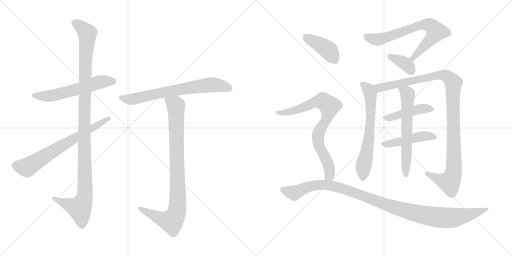
t = 0.00 s
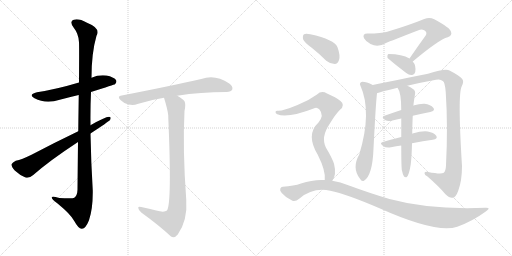
t = 2.48 s
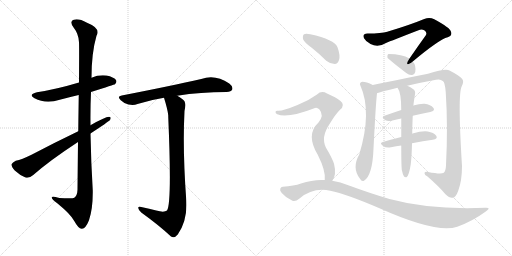
t = 4.96 s
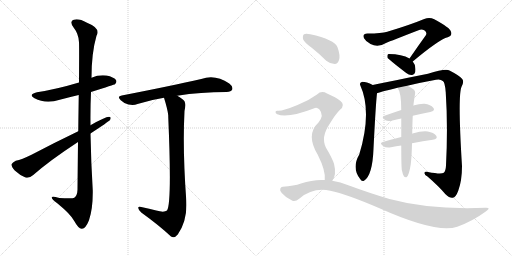
t = 7.44 s
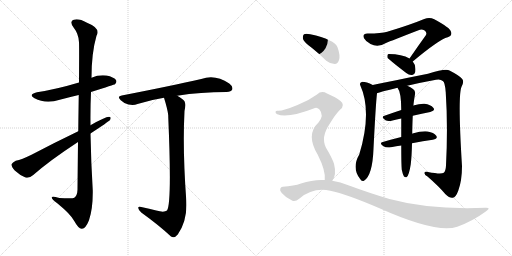
t = 9.92 s
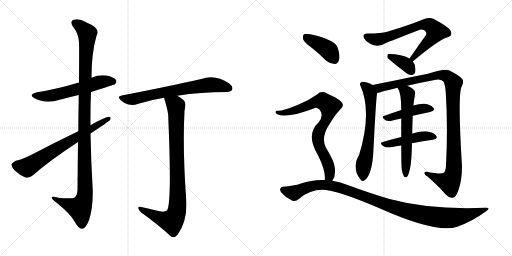
t = 12.40 s

The animated SVG that drew these frames (rendered in a browser with its animation timeline set to each time). Animation: 15 CSS @keyframes rules; one cycle of 12.40 s.

<svg version="1.1" viewBox="0 0 2048 1024" xmlns="http://www.w3.org/2000/svg">
  <g stroke="lightgray" stroke-dasharray="1,1" stroke-width="1" transform="scale(4, 4)">
    <line x1="0" y1="0" x2="256" y2="256"></line>
    <line x1="256" y1="0" x2="0" y2="256"></line>
    <line x1="128" y1="0" x2="128" y2="256"></line>
    <line x1="0" y1="128" x2="256" y2="128"></line>
    <line x1="256" y1="0" x2="512" y2="256"></line>
    <line x1="512" y1="0" x2="256" y2="256"></line>
    <line x1="384" y1="0" x2="384" y2="256"></line>
    <line x1="256" y1="128" x2="512" y2="128"></line>
  </g>
<g transform="scale(1, -1) translate(0, -850)">
   <style type="text/css">
    @keyframes keyframes0 {
      from {
       stroke: black;
       stroke-dashoffset: 579;
       stroke-width: 128;
       }
       65% {
       animation-timing-function: step-end;
       stroke: black;
       stroke-dashoffset: 0;
       stroke-width: 128;
       }
       to {
       stroke: black;
       stroke-width: 1024;
       }
       }
       #make-me-a-hanzi-animation-0 {
         animation: keyframes0 0.721191s both;
         animation-delay: 0.000000s;
         animation-timing-function: linear;
       }
    @keyframes keyframes1 {
      from {
       stroke: black;
       stroke-dashoffset: 1135;
       stroke-width: 128;
       }
       79% {
       animation-timing-function: step-end;
       stroke: black;
       stroke-dashoffset: 0;
       stroke-width: 128;
       }
       to {
       stroke: black;
       stroke-width: 1024;
       }
       }
       #make-me-a-hanzi-animation-1 {
         animation: keyframes1 1.173665s both;
         animation-delay: 0.721191s;
         animation-timing-function: linear;
       }
    @keyframes keyframes2 {
      from {
       stroke: black;
       stroke-dashoffset: 688;
       stroke-width: 128;
       }
       69% {
       animation-timing-function: step-end;
       stroke: black;
       stroke-dashoffset: 0;
       stroke-width: 128;
       }
       to {
       stroke: black;
       stroke-width: 1024;
       }
       }
       #make-me-a-hanzi-animation-2 {
         animation: keyframes2 0.809896s both;
         animation-delay: 1.894857s;
         animation-timing-function: linear;
       }
    @keyframes keyframes3 {
      from {
       stroke: black;
       stroke-dashoffset: 695;
       stroke-width: 128;
       }
       69% {
       animation-timing-function: step-end;
       stroke: black;
       stroke-dashoffset: 0;
       stroke-width: 128;
       }
       to {
       stroke: black;
       stroke-width: 1024;
       }
       }
       #make-me-a-hanzi-animation-3 {
         animation: keyframes3 0.815592s both;
         animation-delay: 2.704753s;
         animation-timing-function: linear;
       }
    @keyframes keyframes4 {
      from {
       stroke: black;
       stroke-dashoffset: 906;
       stroke-width: 128;
       }
       75% {
       animation-timing-function: step-end;
       stroke: black;
       stroke-dashoffset: 0;
       stroke-width: 128;
       }
       to {
       stroke: black;
       stroke-width: 1024;
       }
       }
       #make-me-a-hanzi-animation-4 {
         animation: keyframes4 0.987305s both;
         animation-delay: 3.520345s;
         animation-timing-function: linear;
       }
    @keyframes keyframes5 {
      from {
       stroke: black;
       stroke-dashoffset: 706;
       stroke-width: 128;
       }
       70% {
       animation-timing-function: step-end;
       stroke: black;
       stroke-dashoffset: 0;
       stroke-width: 128;
       }
       to {
       stroke: black;
       stroke-width: 1024;
       }
       }
       #make-me-a-hanzi-animation-5 {
         animation: keyframes5 0.824544s both;
         animation-delay: 4.507650s;
         animation-timing-function: linear;
       }
    @keyframes keyframes6 {
      from {
       stroke: black;
       stroke-dashoffset: 368;
       stroke-width: 128;
       }
       55% {
       animation-timing-function: step-end;
       stroke: black;
       stroke-dashoffset: 0;
       stroke-width: 128;
       }
       to {
       stroke: black;
       stroke-width: 1024;
       }
       }
       #make-me-a-hanzi-animation-6 {
         animation: keyframes6 0.549479s both;
         animation-delay: 5.332194s;
         animation-timing-function: linear;
       }
    @keyframes keyframes7 {
      from {
       stroke: black;
       stroke-dashoffset: 648;
       stroke-width: 128;
       }
       68% {
       animation-timing-function: step-end;
       stroke: black;
       stroke-dashoffset: 0;
       stroke-width: 128;
       }
       to {
       stroke: black;
       stroke-width: 1024;
       }
       }
       #make-me-a-hanzi-animation-7 {
         animation: keyframes7 0.777344s both;
         animation-delay: 5.881673s;
         animation-timing-function: linear;
       }
    @keyframes keyframes8 {
      from {
       stroke: black;
       stroke-dashoffset: 1093;
       stroke-width: 128;
       }
       78% {
       animation-timing-function: step-end;
       stroke: black;
       stroke-dashoffset: 0;
       stroke-width: 128;
       }
       to {
       stroke: black;
       stroke-width: 1024;
       }
       }
       #make-me-a-hanzi-animation-8 {
         animation: keyframes8 1.139486s both;
         animation-delay: 6.659017s;
         animation-timing-function: linear;
       }
    @keyframes keyframes9 {
      from {
       stroke: black;
       stroke-dashoffset: 446;
       stroke-width: 128;
       }
       59% {
       animation-timing-function: step-end;
       stroke: black;
       stroke-dashoffset: 0;
       stroke-width: 128;
       }
       to {
       stroke: black;
       stroke-width: 1024;
       }
       }
       #make-me-a-hanzi-animation-9 {
         animation: keyframes9 0.612956s both;
         animation-delay: 7.798503s;
         animation-timing-function: linear;
       }
    @keyframes keyframes10 {
      from {
       stroke: black;
       stroke-dashoffset: 463;
       stroke-width: 128;
       }
       60% {
       animation-timing-function: step-end;
       stroke: black;
       stroke-dashoffset: 0;
       stroke-width: 128;
       }
       to {
       stroke: black;
       stroke-width: 1024;
       }
       }
       #make-me-a-hanzi-animation-10 {
         animation: keyframes10 0.626790s both;
         animation-delay: 8.411458s;
         animation-timing-function: linear;
       }
    @keyframes keyframes11 {
      from {
       stroke: black;
       stroke-dashoffset: 622;
       stroke-width: 128;
       }
       67% {
       animation-timing-function: step-end;
       stroke: black;
       stroke-dashoffset: 0;
       stroke-width: 128;
       }
       to {
       stroke: black;
       stroke-width: 1024;
       }
       }
       #make-me-a-hanzi-animation-11 {
         animation: keyframes11 0.756185s both;
         animation-delay: 9.038249s;
         animation-timing-function: linear;
       }
    @keyframes keyframes12 {
      from {
       stroke: black;
       stroke-dashoffset: 404;
       stroke-width: 128;
       }
       57% {
       animation-timing-function: step-end;
       stroke: black;
       stroke-dashoffset: 0;
       stroke-width: 128;
       }
       to {
       stroke: black;
       stroke-width: 1024;
       }
       }
       #make-me-a-hanzi-animation-12 {
         animation: keyframes12 0.578776s both;
         animation-delay: 9.794434s;
         animation-timing-function: linear;
       }
    @keyframes keyframes13 {
      from {
       stroke: black;
       stroke-dashoffset: 791;
       stroke-width: 128;
       }
       72% {
       animation-timing-function: step-end;
       stroke: black;
       stroke-dashoffset: 0;
       stroke-width: 128;
       }
       to {
       stroke: black;
       stroke-width: 1024;
       }
       }
       #make-me-a-hanzi-animation-13 {
         animation: keyframes13 0.893717s both;
         animation-delay: 10.373210s;
         animation-timing-function: linear;
       }
    @keyframes keyframes14 {
      from {
       stroke: black;
       stroke-dashoffset: 1088;
       stroke-width: 128;
       }
       78% {
       animation-timing-function: step-end;
       stroke: black;
       stroke-dashoffset: 0;
       stroke-width: 128;
       }
       to {
       stroke: black;
       stroke-width: 1024;
       }
       }
       #make-me-a-hanzi-animation-14 {
         animation: keyframes14 1.135417s both;
         animation-delay: 11.266927s;
         animation-timing-function: linear;
       }
</style>
<path d="M 364 482 Q 458 512 460 513 Q 469 522 464 530 Q 455 542 426 548 Q 395 552 366 539 L 316 520 Q 226 493 148 481 Q 111 472 138 457 Q 183 433 239 451 Q 276 461 315 470 L 364 482 Z" fill="lightgray"></path> 
<path d="M 312 282 Q 311 197 310 91 Q 309 67 297 59 Q 291 55 237 58 Q 204 68 207 59 Q 208 52 229 37 Q 284 -8 297 -34 Q 313 -64 327 -65 Q 342 -66 356 -31 Q 372 15 371 88 Q 364 202 362 316 L 362 349 Q 361 416 364 482 L 366 539 Q 366 638 386 707 Q 404 737 348 759 Q 314 778 295 771 Q 277 765 293 742 Q 315 714 316 681 Q 317 663 316 520 L 315 470 Q 314 409 313 325 L 312 282 Z" fill="lightgray"></path> 
<path d="M 362 316 Q 432 362 440 370 Q 447 383 436 383 Q 421 383 362 349 L 313 325 Q 213 277 126 231 Q 87 212 63 207 Q 50 201 46 193 Q 45 183 59 168 Q 78 150 102 140 Q 117 136 133 150 Q 199 208 312 282 L 362 316 Z" fill="lightgray"></path> 
<path d="M 709 467 Q 802 482 906 482 Q 925 483 929 492 Q 933 504 917 516 Q 860 555 805 534 Q 687 507 487 468 Q 466 465 483 449 Q 496 436 514 432 Q 535 428 550 434 Q 599 450 656 459 L 709 467 Z" fill="lightgray"></path> 
<path d="M 625 8 Q 598 15 565 22 Q 552 26 553 18 Q 554 9 565 0 Q 637 -52 684 -96 Q 697 -105 711 -88 Q 751 -31 745 51 Q 730 252 738 406 Q 744 434 738 445 Q 731 455 709 467 C 684 483 647 488 656 459 Q 671 411 673 388 Q 673 385 673 382 Q 688 37 668 8 Q 656 -1 625 8 Z" fill="lightgray"></path> 
<path d="M 1651 604 Q 1756 692 1791 701 Q 1810 708 1804 723 Q 1801 739 1737 773 Q 1718 783 1697 774 Q 1639 750 1549 723 Q 1527 716 1470 716 Q 1448 716 1456 697 Q 1463 684 1482 674 Q 1512 658 1544 678 Q 1565 687 1674 729 Q 1686 735 1697 729 Q 1709 722 1704 710 Q 1673 667 1638 616 C 1621 591 1628 585 1651 604 Z" fill="lightgray"></path> 
<path d="M 1638 616 Q 1608 634 1555 634 Q 1552 634 1552 633 Q 1548 629 1550 619 Q 1551 615 1625 558 Q 1637 548 1649 550 Q 1658 551 1661 562 Q 1665 589 1651 604 L 1638 616 Z" fill="lightgray"></path> 
<path d="M 1491 510 Q 1466 523 1449 523 Q 1436 519 1441 509 Q 1489 403 1437 232 Q 1406 178 1440 135 Q 1447 122 1456 127 Q 1490 148 1494 255 Q 1503 435 1508 477 C 1510 501 1510 501 1491 510 Z" fill="lightgray"></path> 
<path d="M 1629 507 Q 1683 520 1744 531 Q 1762 535 1771 526 Q 1780 522 1783 480 Q 1792 344 1784 188 Q 1783 166 1775 159 Q 1765 152 1712 162 Q 1697 166 1698 157 Q 1698 150 1710 144 Q 1756 104 1781 74 Q 1800 56 1811 59 Q 1823 60 1833 87 Q 1848 127 1848 186 Q 1830 474 1847 505 Q 1857 524 1849 534 Q 1839 547 1798 568 Q 1782 577 1712 555 Q 1517 516 1491 510 C 1462 504 1479 468 1508 477 Q 1511 480 1590 499 L 1629 507 Z" fill="lightgray"></path> 
<path d="M 1651 387 Q 1688 396 1721 402 Q 1743 408 1733 419 Q 1723 432 1698 435 Q 1680 436 1653 428 L 1605 410 Q 1569 398 1538 387 Q 1522 383 1542 369 Q 1552 363 1570 368 Q 1586 372 1605 376 L 1651 387 Z" fill="lightgray"></path> 
<path d="M 1648 277 Q 1693 286 1731 291 Q 1753 295 1745 307 Q 1735 320 1711 324 Q 1689 327 1650 316 Q 1649 316 1649 315 L 1605 302 Q 1565 292 1531 282 Q 1515 278 1534 265 Q 1544 258 1564 261 Q 1585 265 1605 268 L 1648 277 Z" fill="lightgray"></path> 
<path d="M 1607 171 Q 1611 152 1616 144 Q 1620 140 1626 141 Q 1636 147 1643 193 Q 1647 226 1648 277 L 1649 315 Q 1649 343 1651 387 L 1653 428 Q 1653 429 1654 430 Q 1654 437 1660 473 Q 1663 486 1652 494 Q 1639 504 1629 507 C 1602 519 1575 525 1590 499 Q 1605 481 1605 410 L 1605 376 Q 1605 343 1605 302 L 1605 268 Q 1605 196 1607 171 Z" fill="lightgray"></path> 
<path d="M 1248 658 Q 1276 636 1305 607 Q 1321 594 1339 594 Q 1351 595 1356 610 Q 1362 628 1350 661 Q 1338 692 1241 713 Q 1223 717 1216 713 Q 1210 709 1212 694 Q 1216 681 1248 658 Z" fill="lightgray"></path> 
<path d="M 1329 127 Q 1347 151 1336 195 Q 1329 217 1304 259 Q 1282 301 1319 355 Q 1341 392 1360 411 Q 1382 429 1363 445 Q 1344 461 1308 476 Q 1286 489 1268 472 Q 1234 447 1190 430 Q 1130 405 1111 407 Q 1104 408 1102 403 Q 1101 397 1109 393 Q 1149 375 1260 418 Q 1267 422 1277 413 Q 1298 389 1274 360 Q 1222 312 1271 231 Q 1304 165 1299 130 C 1299 100 1315 100 1329 127 Z" fill="lightgray"></path> 
<path d="M 1299 130 Q 1253 133 1204 116 Q 1176 106 1131 103 Q 1124 103 1121 95 Q 1118 88 1127 78 Q 1143 59 1168 48 Q 1180 41 1198 56 Q 1253 102 1321 87 Q 1385 74 1518 17 Q 1746 -85 1829 -57 Q 1890 -35 1943 4 Q 1967 20 1942 19 Q 1720 10 1558 54 Q 1483 76 1393 109 Q 1362 122 1329 127 L 1299 130 Z" fill="lightgray"></path> 
      <clipPath id="make-me-a-hanzi-clip-0">
      <path d="M 364 482 Q 458 512 460 513 Q 469 522 464 530 Q 455 542 426 548 Q 395 552 366 539 L 316 520 Q 226 493 148 481 Q 111 472 138 457 Q 183 433 239 451 Q 276 461 315 470 L 364 482 Z" fill="lightgray"></path>
      </clipPath>
      <path clip-path="url(#make-me-a-hanzi-clip-0)" d="M 140 470 L 163 465 L 212 468 L 405 523 L 455 522 " fill="none" id="make-me-a-hanzi-animation-0" stroke-dasharray="451 902" stroke-linecap="round"></path>

      <clipPath id="make-me-a-hanzi-clip-1">
      <path d="M 312 282 Q 311 197 310 91 Q 309 67 297 59 Q 291 55 237 58 Q 204 68 207 59 Q 208 52 229 37 Q 284 -8 297 -34 Q 313 -64 327 -65 Q 342 -66 356 -31 Q 372 15 371 88 Q 364 202 362 316 L 362 349 Q 361 416 364 482 L 366 539 Q 366 638 386 707 Q 404 737 348 759 Q 314 778 295 771 Q 277 765 293 742 Q 315 714 316 681 Q 317 663 316 520 L 315 470 Q 314 409 313 325 L 312 282 Z" fill="lightgray"></path>
      </clipPath>
      <path clip-path="url(#make-me-a-hanzi-clip-1)" d="M 301 756 L 318 748 L 349 716 L 337 410 L 338 63 L 317 17 L 213 57 " fill="none" id="make-me-a-hanzi-animation-1" stroke-dasharray="1007 2014" stroke-linecap="round"></path>

      <clipPath id="make-me-a-hanzi-clip-2">
      <path d="M 362 316 Q 432 362 440 370 Q 447 383 436 383 Q 421 383 362 349 L 313 325 Q 213 277 126 231 Q 87 212 63 207 Q 50 201 46 193 Q 45 183 59 168 Q 78 150 102 140 Q 117 136 133 150 Q 199 208 312 282 L 362 316 Z" fill="lightgray"></path>
      </clipPath>
      <path clip-path="url(#make-me-a-hanzi-clip-2)" d="M 57 190 L 108 180 L 434 375 " fill="none" id="make-me-a-hanzi-animation-2" stroke-dasharray="560 1120" stroke-linecap="round"></path>

      <clipPath id="make-me-a-hanzi-clip-3">
      <path d="M 709 467 Q 802 482 906 482 Q 925 483 929 492 Q 933 504 917 516 Q 860 555 805 534 Q 687 507 487 468 Q 466 465 483 449 Q 496 436 514 432 Q 535 428 550 434 Q 599 450 656 459 L 709 467 Z" fill="lightgray"></path>
      </clipPath>
      <path clip-path="url(#make-me-a-hanzi-clip-3)" d="M 485 459 L 532 453 L 607 472 L 841 511 L 917 497 " fill="none" id="make-me-a-hanzi-animation-3" stroke-dasharray="567 1134" stroke-linecap="round"></path>

      <clipPath id="make-me-a-hanzi-clip-4">
      <path d="M 625 8 Q 598 15 565 22 Q 552 26 553 18 Q 554 9 565 0 Q 637 -52 684 -96 Q 697 -105 711 -88 Q 751 -31 745 51 Q 730 252 738 406 Q 744 434 738 445 Q 731 455 709 467 C 684 483 647 488 656 459 Q 671 411 673 388 Q 673 385 673 382 Q 688 37 668 8 Q 656 -1 625 8 Z" fill="lightgray"></path>
      </clipPath>
      <path clip-path="url(#make-me-a-hanzi-clip-4)" d="M 664 451 L 693 436 L 704 420 L 708 8 L 687 -35 L 642 -24 L 560 16 " fill="none" id="make-me-a-hanzi-animation-4" stroke-dasharray="778 1556" stroke-linecap="round"></path>

      <clipPath id="make-me-a-hanzi-clip-5">
      <path d="M 1651 604 Q 1756 692 1791 701 Q 1810 708 1804 723 Q 1801 739 1737 773 Q 1718 783 1697 774 Q 1639 750 1549 723 Q 1527 716 1470 716 Q 1448 716 1456 697 Q 1463 684 1482 674 Q 1512 658 1544 678 Q 1565 687 1674 729 Q 1686 735 1697 729 Q 1709 722 1704 710 Q 1673 667 1638 616 C 1621 591 1628 585 1651 604 Z" fill="lightgray"></path>
      </clipPath>
      <path clip-path="url(#make-me-a-hanzi-clip-5)" d="M 1466 704 L 1487 695 L 1526 694 L 1685 751 L 1717 750 L 1745 724 L 1724 693 L 1660 629 L 1656 618 L 1647 619 " fill="none" id="make-me-a-hanzi-animation-5" stroke-dasharray="578 1156" stroke-linecap="round"></path>

      <clipPath id="make-me-a-hanzi-clip-6">
      <path d="M 1638 616 Q 1608 634 1555 634 Q 1552 634 1552 633 Q 1548 629 1550 619 Q 1551 615 1625 558 Q 1637 548 1649 550 Q 1658 551 1661 562 Q 1665 589 1651 604 L 1638 616 Z" fill="lightgray"></path>
      </clipPath>
      <path clip-path="url(#make-me-a-hanzi-clip-6)" d="M 1556 625 L 1623 593 L 1647 564 " fill="none" id="make-me-a-hanzi-animation-6" stroke-dasharray="240 480" stroke-linecap="round"></path>

      <clipPath id="make-me-a-hanzi-clip-7">
      <path d="M 1491 510 Q 1466 523 1449 523 Q 1436 519 1441 509 Q 1489 403 1437 232 Q 1406 178 1440 135 Q 1447 122 1456 127 Q 1490 148 1494 255 Q 1503 435 1508 477 C 1510 501 1510 501 1491 510 Z" fill="lightgray"></path>
      </clipPath>
      <path clip-path="url(#make-me-a-hanzi-clip-7)" d="M 1449 514 L 1473 493 L 1483 449 L 1479 316 L 1453 182 L 1451 137 " fill="none" id="make-me-a-hanzi-animation-7" stroke-dasharray="520 1040" stroke-linecap="round"></path>

      <clipPath id="make-me-a-hanzi-clip-8">
      <path d="M 1629 507 Q 1683 520 1744 531 Q 1762 535 1771 526 Q 1780 522 1783 480 Q 1792 344 1784 188 Q 1783 166 1775 159 Q 1765 152 1712 162 Q 1697 166 1698 157 Q 1698 150 1710 144 Q 1756 104 1781 74 Q 1800 56 1811 59 Q 1823 60 1833 87 Q 1848 127 1848 186 Q 1830 474 1847 505 Q 1857 524 1849 534 Q 1839 547 1798 568 Q 1782 577 1712 555 Q 1517 516 1491 510 C 1462 504 1479 468 1508 477 Q 1511 480 1590 499 L 1629 507 Z" fill="lightgray"></path>
      </clipPath>
      <path clip-path="url(#make-me-a-hanzi-clip-8)" d="M 1494 505 L 1520 498 L 1764 551 L 1787 545 L 1808 527 L 1813 517 L 1817 252 L 1811 150 L 1798 121 L 1755 133 L 1706 157 " fill="none" id="make-me-a-hanzi-animation-8" stroke-dasharray="965 1930" stroke-linecap="round"></path>

      <clipPath id="make-me-a-hanzi-clip-9">
      <path d="M 1651 387 Q 1688 396 1721 402 Q 1743 408 1733 419 Q 1723 432 1698 435 Q 1680 436 1653 428 L 1605 410 Q 1569 398 1538 387 Q 1522 383 1542 369 Q 1552 363 1570 368 Q 1586 372 1605 376 L 1651 387 Z" fill="lightgray"></path>
      </clipPath>
      <path clip-path="url(#make-me-a-hanzi-clip-9)" d="M 1540 378 L 1666 412 L 1702 417 L 1725 412 " fill="none" id="make-me-a-hanzi-animation-9" stroke-dasharray="318 636" stroke-linecap="round"></path>

      <clipPath id="make-me-a-hanzi-clip-10">
      <path d="M 1648 277 Q 1693 286 1731 291 Q 1753 295 1745 307 Q 1735 320 1711 324 Q 1689 327 1650 316 Q 1649 316 1649 315 L 1605 302 Q 1565 292 1531 282 Q 1515 278 1534 265 Q 1544 258 1564 261 Q 1585 265 1605 268 L 1648 277 Z" fill="lightgray"></path>
      </clipPath>
      <path clip-path="url(#make-me-a-hanzi-clip-10)" d="M 1532 273 L 1596 282 L 1664 301 L 1714 307 L 1735 301 " fill="none" id="make-me-a-hanzi-animation-10" stroke-dasharray="335 670" stroke-linecap="round"></path>

      <clipPath id="make-me-a-hanzi-clip-11">
      <path d="M 1607 171 Q 1611 152 1616 144 Q 1620 140 1626 141 Q 1636 147 1643 193 Q 1647 226 1648 277 L 1649 315 Q 1649 343 1651 387 L 1653 428 Q 1653 429 1654 430 Q 1654 437 1660 473 Q 1663 486 1652 494 Q 1639 504 1629 507 C 1602 519 1575 525 1590 499 Q 1605 481 1605 410 L 1605 376 Q 1605 343 1605 302 L 1605 268 Q 1605 196 1607 171 Z" fill="lightgray"></path>
      </clipPath>
      <path clip-path="url(#make-me-a-hanzi-clip-11)" d="M 1597 498 L 1626 479 L 1631 467 L 1623 149 " fill="none" id="make-me-a-hanzi-animation-11" stroke-dasharray="494 988" stroke-linecap="round"></path>

      <clipPath id="make-me-a-hanzi-clip-12">
      <path d="M 1248 658 Q 1276 636 1305 607 Q 1321 594 1339 594 Q 1351 595 1356 610 Q 1362 628 1350 661 Q 1338 692 1241 713 Q 1223 717 1216 713 Q 1210 709 1212 694 Q 1216 681 1248 658 Z" fill="lightgray"></path>
      </clipPath>
      <path clip-path="url(#make-me-a-hanzi-clip-12)" d="M 1223 704 L 1313 650 L 1336 614 " fill="none" id="make-me-a-hanzi-animation-12" stroke-dasharray="276 552" stroke-linecap="round"></path>

      <clipPath id="make-me-a-hanzi-clip-13">
      <path d="M 1329 127 Q 1347 151 1336 195 Q 1329 217 1304 259 Q 1282 301 1319 355 Q 1341 392 1360 411 Q 1382 429 1363 445 Q 1344 461 1308 476 Q 1286 489 1268 472 Q 1234 447 1190 430 Q 1130 405 1111 407 Q 1104 408 1102 403 Q 1101 397 1109 393 Q 1149 375 1260 418 Q 1267 422 1277 413 Q 1298 389 1274 360 Q 1222 312 1271 231 Q 1304 165 1299 130 C 1299 100 1315 100 1329 127 Z" fill="lightgray"></path>
      </clipPath>
      <path clip-path="url(#make-me-a-hanzi-clip-13)" d="M 1109 400 L 1158 402 L 1278 445 L 1302 440 L 1315 428 L 1312 389 L 1279 330 L 1272 303 L 1277 265 L 1299 226 L 1319 169 L 1318 148 L 1307 135 " fill="none" id="make-me-a-hanzi-animation-13" stroke-dasharray="663 1326" stroke-linecap="round"></path>

      <clipPath id="make-me-a-hanzi-clip-14">
      <path d="M 1299 130 Q 1253 133 1204 116 Q 1176 106 1131 103 Q 1124 103 1121 95 Q 1118 88 1127 78 Q 1143 59 1168 48 Q 1180 41 1198 56 Q 1253 102 1321 87 Q 1385 74 1518 17 Q 1746 -85 1829 -57 Q 1890 -35 1943 4 Q 1967 20 1942 19 Q 1720 10 1558 54 Q 1483 76 1393 109 Q 1362 122 1329 127 L 1299 130 Z" fill="lightgray"></path>
      </clipPath>
      <path clip-path="url(#make-me-a-hanzi-clip-14)" d="M 1132 91 L 1177 78 L 1255 108 L 1332 106 L 1395 88 L 1561 25 L 1643 1 L 1740 -18 L 1823 -20 L 1933 11 " fill="none" id="make-me-a-hanzi-animation-14" stroke-dasharray="960 1920" stroke-linecap="round"></path>

</g>
</svg>
